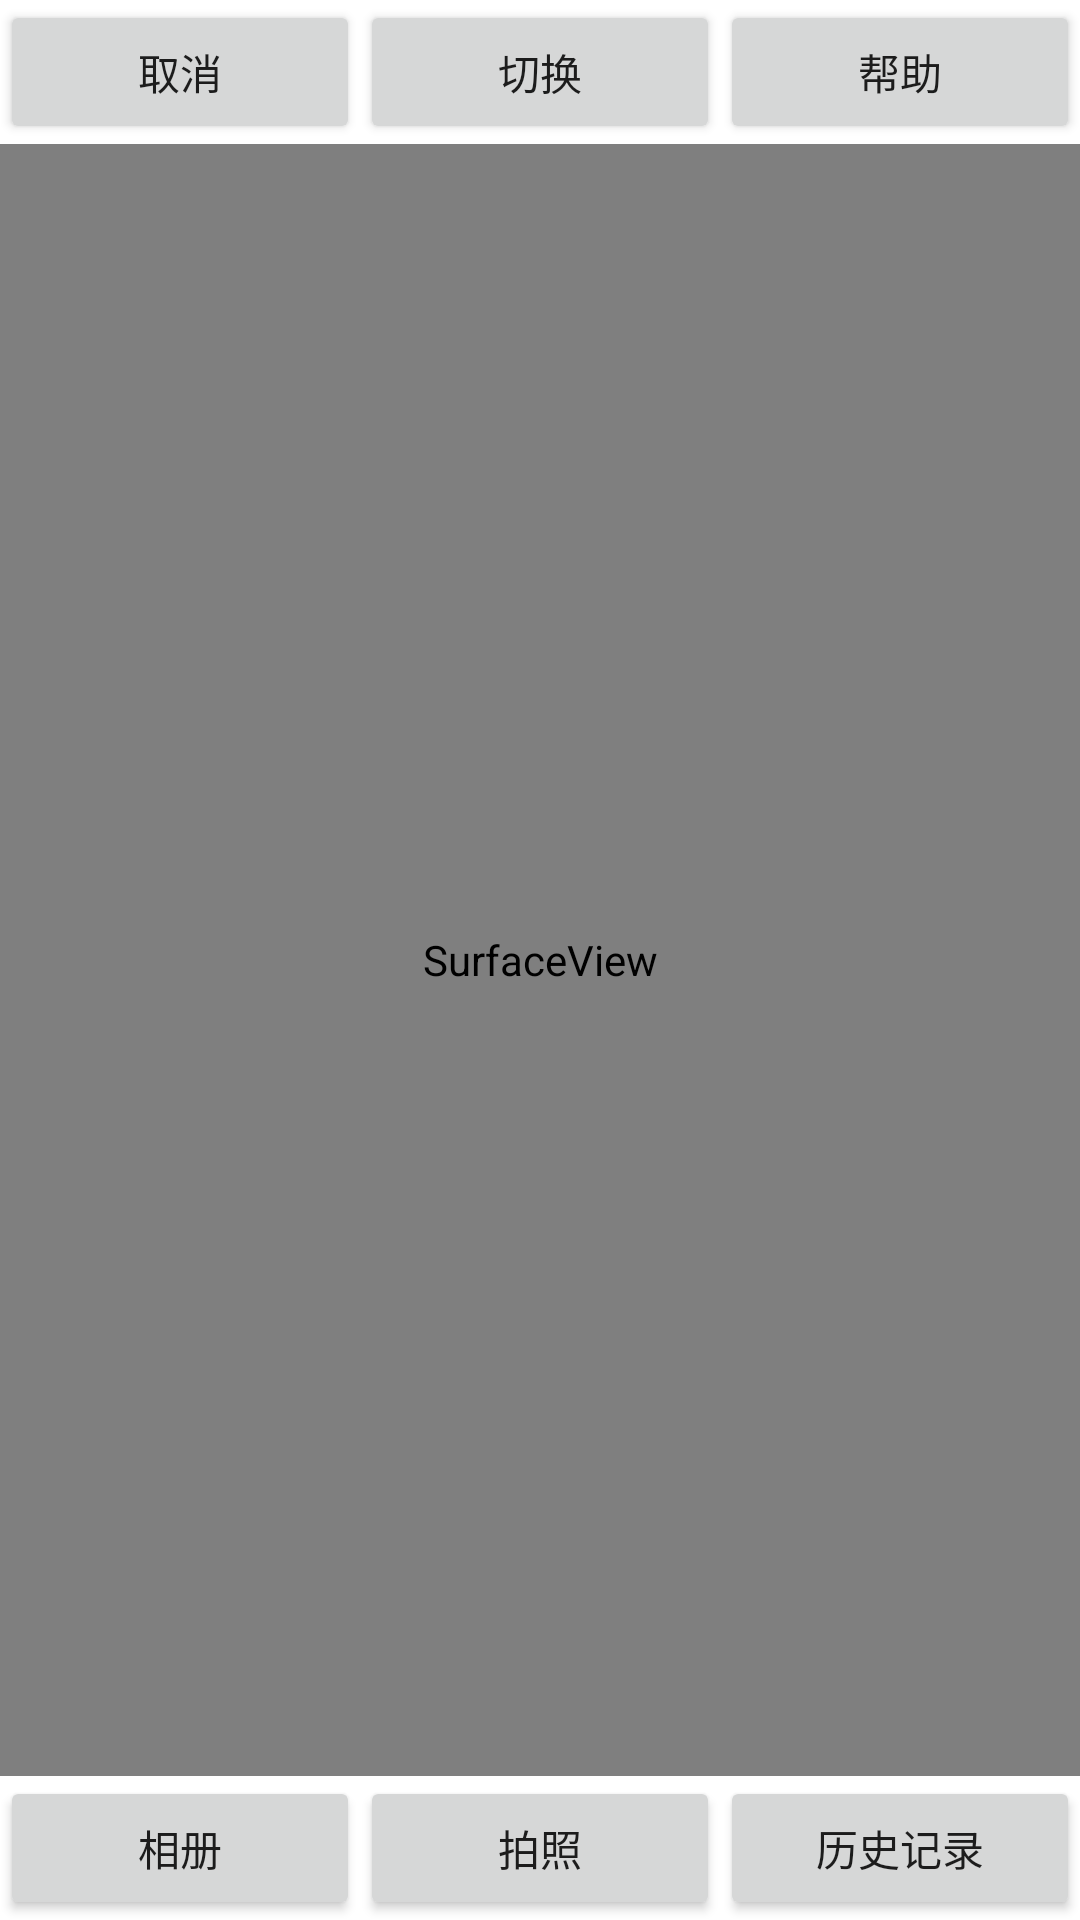

Reconstruct the res/layout file that produces this screen, plus the resources it refers to.
<!-- AndroidManifest.xml: application theme Theme.AppCompat.Light.NoActionBar -->
<!-- res/layout/activity_cautomcamera.xml -->
<?xml version="1.0" encoding="utf-8"?>
<LinearLayout xmlns:android="http://schemas.android.com/apk/res/android"
    android:layout_width="match_parent"
    android:layout_height="match_parent"
    android:background="#ffffff"
    android:orientation="vertical">

    
    <LinearLayout
        android:layout_width="match_parent"
        android:layout_height="wrap_content"
        android:orientation="horizontal">
        <Button
            android:layout_gravity="left"
            android:id="@+id/btn_cancel_aca"
            android:layout_width="wrap_content"
            android:layout_height="wrap_content"
            android:text="取消"
            android:layout_weight="1"
            />

        <Button
            android:layout_weight="1"
            android:layout_gravity="right"
            android:id="@+id/btn_ok_aca"
            android:layout_width="wrap_content"
            android:layout_height="wrap_content"
            android:text="切换"
            />
        <Button
            android:id="@+id/btn_ok_help"
            android:layout_gravity="left"
            android:layout_weight="1"
            android:layout_width="wrap_content"
            android:layout_height="wrap_content"
            android:text="帮助"
            />
    </LinearLayout>
    <SurfaceView
        android:id="@+id/preview"
        android:layout_width="match_parent"
        android:layout_height="0dp"
        android:layout_weight="1" />

    <LinearLayout
        android:layout_width="match_parent"
        android:layout_height="wrap_content"
        android:orientation="horizontal">

        <Button
            android:id="@+id/btn_photo_album"
            android:layout_width="wrap_content"
            android:layout_height="wrap_content"
            android:text="相册"
            android:layout_weight="1"
            />
        <Button
            android:id="@+id/btn_photo_aca"
            android:layout_width="wrap_content"
            android:layout_height="wrap_content"
            android:text="拍照"
            android:layout_weight="1"
            />
        <Button
            android:layout_width="wrap_content"
            android:layout_height="wrap_content"
            android:text="历史记录"
            android:layout_weight="1"
            />

    </LinearLayout>

</LinearLayout>
<!-- resources referenced by this layout -->
<resources>

</resources>
